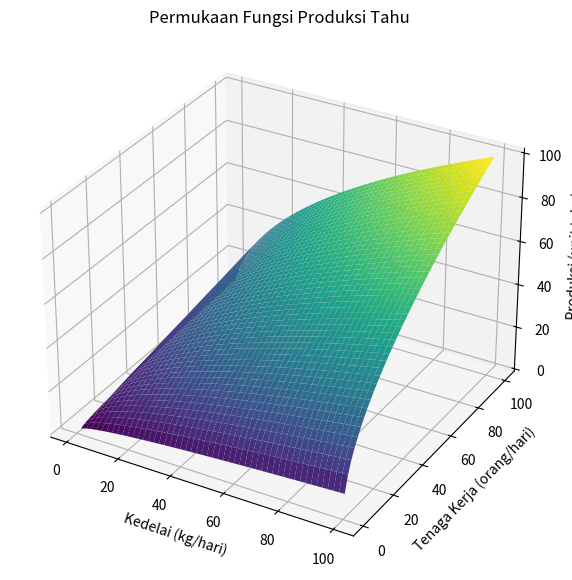

Python code for this plot:
import numpy as np
import matplotlib.pyplot as plt
from mpl_toolkits.mplot3d import Axes3D

# Parameter fungsi produksi
A = 1
alpha = 0.5
beta = 0.5

# Buat grid nilai x dan y
x = np.linspace(1, 100, 50)  # kedelai (kg/hari)
y = np.linspace(1, 100, 50)  # tenaga kerja (orang/hari)
X, Y = np.meshgrid(x, y)

# Fungsi produksi Cobb-Douglas
Z = A * (X ** alpha) * (Y ** beta)

# Visualisasi permukaan
fig = plt.figure(figsize=(10, 7))
ax = fig.add_subplot(111, projection='3d')
ax.plot_surface(X, Y, Z, cmap='viridis')

# Label
ax.set_title("Permukaan Fungsi Produksi Tahu")
ax.set_xlabel("Kedelai (kg/hari)")
ax.set_ylabel("Tenaga Kerja (orang/hari)")
ax.set_zlabel("Produksi (unit tahu)")

plt.show()
